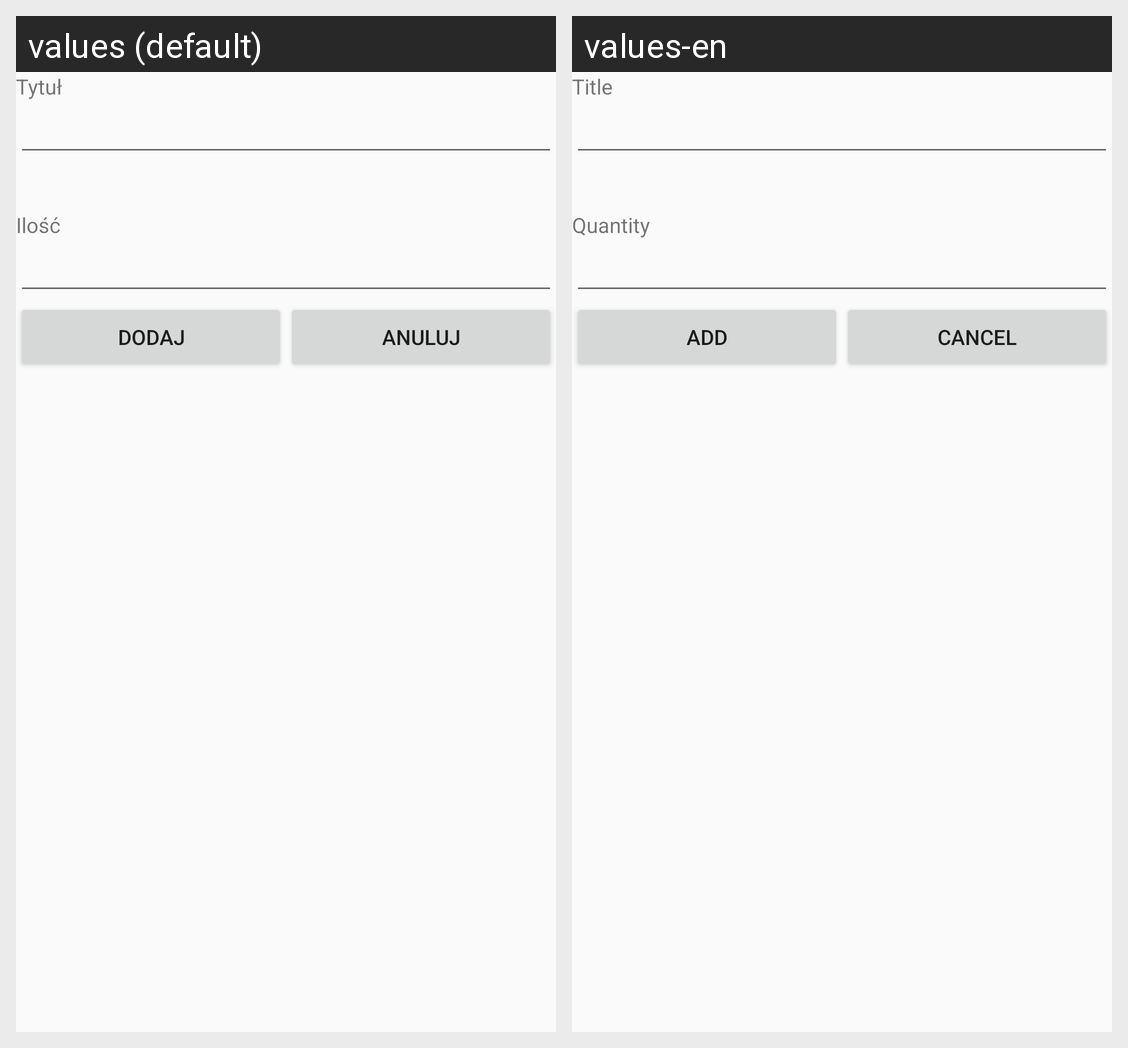

The same Android screen rendered under two of its app's locales, left to right. List the strings drawn on it with the default value and each locale's translation.
Android screen res/layout/view2_list_item_shop_add.xml rendered under 2 locales, left to right: values (default), values-en. Device: Nexus 5 (rendered at 1080×1920; each locale shown at half size, 540×960, under a caption strip naming it); theme AppTheme.
Strings drawn on this screen, with the default value and each locale's value (text and hints the layout hard-codes, and strings that could not be matched under every locale, appear in the picture but are not listed):

title
  values: Tytuł
  values-en: Title

quantity
  values: Ilość
  values-en: Quantity

add2
  values: Dodaj
  values-en: Add

cancel
  values: Anuluj
  values-en: Cancel
